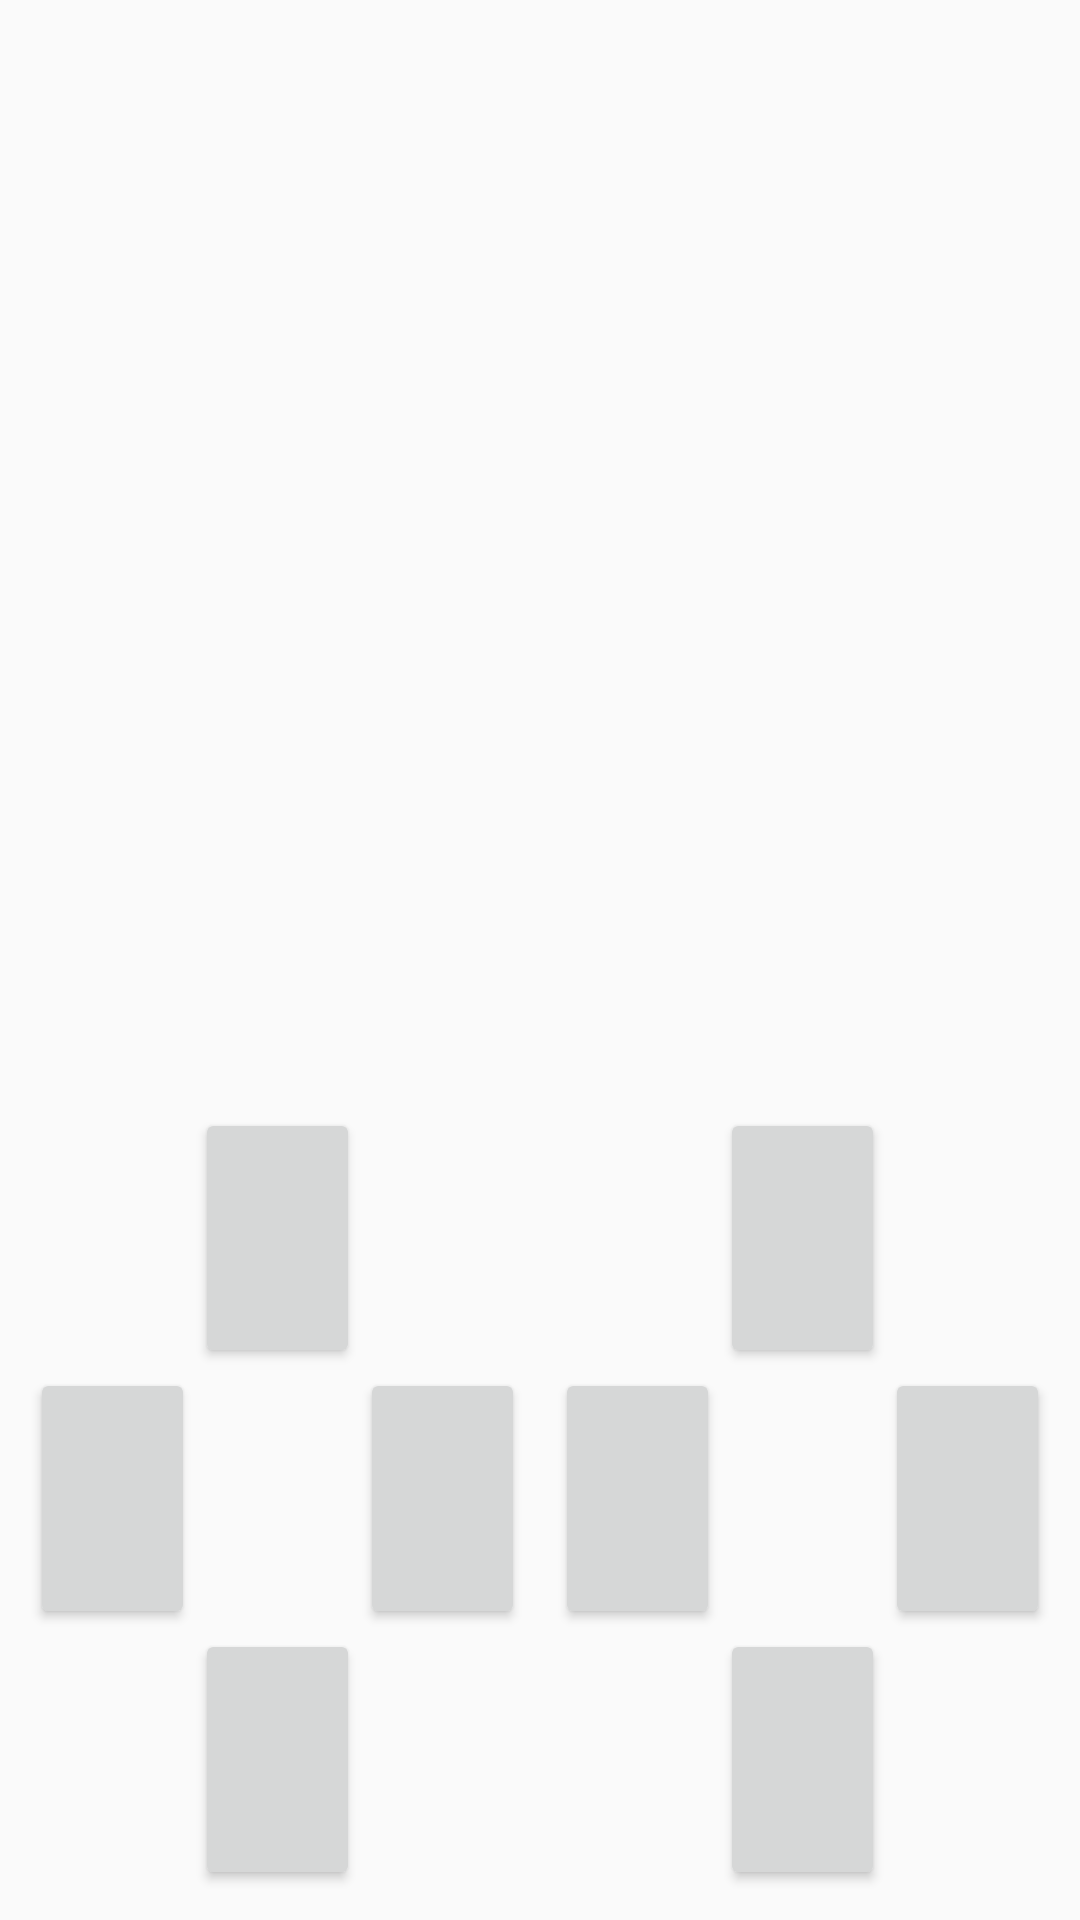

Layout XML and referenced resources for this Android screen:
<!-- AndroidManifest.xml: application theme AppTheme -->
<!-- res/layout/activity_control_drone.xml -->
<?xml version="1.0" encoding="utf-8"?>
<androidx.constraintlayout.widget.ConstraintLayout xmlns:android="http://schemas.android.com/apk/res/android"
    xmlns:app="http://schemas.android.com/apk/res-auto"
    xmlns:tools="http://schemas.android.com/tools"
    android:layout_width="match_parent"
    android:layout_height="match_parent"
    tools:context=".ControlDrone">
<TableLayout
    android:layout_width="match_parent"
    android:layout_height="match_parent"
        android:layout_weight="15"
        android:layout_margin="5dp"
        android:layout_marginTop="0dp">
        <TableRow
            style="@style/TableRowGlobal"
            android:layout_weight="3">
            <ImageView
                style="@style/ControlEverything"
                android:id="@+id/helicopter"/>
        </TableRow>

        <TableRow
            style="@style/TableRowGlobal"
            android:layout_weight="1">
            <TableLayout
                style="@style/ControlEverything"
                android:layout_marginRight="5dp">

                <TableRow style="@style/ControlEverything">
                    <TableRow style="@style/ControlEverything"/>
                    <TableRow style="@style/ControlEverything">
                        <Button
                            style="@style/ControlEverything"
                            android:id="@+id/throttleUp"
                            android:onClick="throttleUp"/>
                    </TableRow>
                    <TableRow style="@style/ControlEverything"/>
                </TableRow>

                <TableRow style="@style/ControlEverything">
                    <TableRow style="@style/ControlEverything">
                        <Button
                            style="@style/ControlEverything"
                            android:id="@+id/yawLeft"
                            android:onClick="yawLeft"/>
                    </TableRow>
                    <TableRow style="@style/ControlEverything"/>
                    <TableRow style="@style/ControlEverything">
                        <Button
                            style="@style/ControlEverything"
                            android:id="@+id/yawRight"
                            android:onClick="yawRight"/>
                    </TableRow>
                </TableRow>

                <TableRow style="@style/ControlEverything">
                    <TableRow style="@style/ControlEverything"/>
                    <TableRow style="@style/ControlEverything">
                        <Button
                            style="@style/ControlEverything"
                            android:id="@+id/throttleDown"
                            android:onClick="throttleDown"/>
                    </TableRow>
                    <TableRow style="@style/ControlEverything"/>
                </TableRow>
            </TableLayout>

            <TableLayout
                style="@style/ControlEverything"
                android:layout_marginLeft="5dp">

                <TableRow style="@style/ControlEverything">
                    <TableRow style="@style/ControlEverything"/>
                    <TableRow style="@style/ControlEverything">
                        <Button
                            style="@style/ControlEverything"
                            android:id="@+id/pitchDown"
                            android:onClick="pitchDown"/>
                    </TableRow>
                    <TableRow style="@style/ControlEverything"/>
                </TableRow>

                <TableRow style="@style/ControlEverything">
                    <TableRow style="@style/ControlEverything">
                        <Button
                            style="@style/ControlEverything"
                            android:id="@+id/rollLeft"
                            android:onClick="rollLeft"/>
                    </TableRow>
                    <TableRow style="@style/ControlEverything"/>
                    <TableRow style="@style/ControlEverything">
                        <Button
                            style="@style/ControlEverything"
                            android:id="@+id/rollRight"
                            android:onClick="rollRight"/>
                    </TableRow>
                </TableRow>

                <TableRow style="@style/ControlEverything">
                    <TableRow style="@style/ControlEverything"/>
                    <TableRow style="@style/ControlEverything">
                        <Button
                            style="@style/ControlEverything"
                            android:id="@+id/pitchUp"
                            android:onClick="pitchUp"/>
                    </TableRow>
                    <TableRow style="@style/ControlEverything"/>
                </TableRow>

            </TableLayout>
        </TableRow>
</TableLayout>

</androidx.constraintlayout.widget.ConstraintLayout>
<!-- resources referenced by this layout -->
<resources>
  <style name="ControlEverything">
          <item name="android:layout_height">match_parent</item>
          <item name="android:layout_width">match_parent</item>
          <item name="android:layout_weight">1</item>
      </style>
  <style name="TableRowGlobal">
          <item name="android:layout_height">0dp</item>
          <item name="android:layout_width">match_parent</item>
          <item name="android:layout_marginBottom">10dp</item>
          <item name="android:layout_margin">5dp</item>
      </style>
  <style name="AppTheme" parent="Theme.AppCompat.Light.DarkActionBar">
          
          <item name="colorPrimary">@color/colorPrimary</item>
          <item name="colorPrimaryDark">@color/colorPrimaryDark</item>
          <item name="colorAccent">@color/colorAccent</item>
      </style>
  <!-- not gathered from this repository: default colours our renderer supplied (Android Studio template values) -->
  <color name="colorPrimary">#FF6200EE</color>
  <color name="colorPrimaryDark">#FF3700B3</color>
  <color name="colorAccent">#FF03DAC5</color>
</resources>
